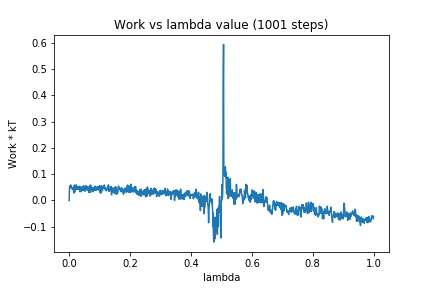

Data behind this chart, as committed beside it:
0, 0.0
1, 0.05364
2, 0.05266
3, 0.05524
4, 0.04845
5, 0.0592
6, 0.05511
7, 0.05308
8, 0.04953
9, 0.04789
10, 0.04217
11, 0.04402
12, 0.04858
13, 0.04478
14, 0.03956
15, 0.02998
16, 0.05576
17, 0.02881
18, 0.059
19, 0.03532
20, 0.05258
21, 0.04083
22, 0.05747
23, 0.05951
24, 0.04518
25, 0.04553
26, 0.04878
27, 0.04367
28, 0.05296
29, 0.04382
30, 0.0458
31, 0.04993
32, 0.04357
33, 0.05474
34, 0.0473
35, 0.03368
36, 0.05033
37, 0.04103
38, 0.05238
39, 0.03349
40, 0.04362
41, 0.04631
42, 0.04452
43, 0.04011
44, 0.05173
45, 0.05333
46, 0.03717
47, 0.05568
48, 0.04532
49, 0.04373
50, 0.04097
51, 0.04912
52, 0.03552
53, 0.05546
54, 0.03882
55, 0.05566
56, 0.04734
57, 0.0533
58, 0.04179
59, 0.04288
60, 0.05266
... 940 more rows
